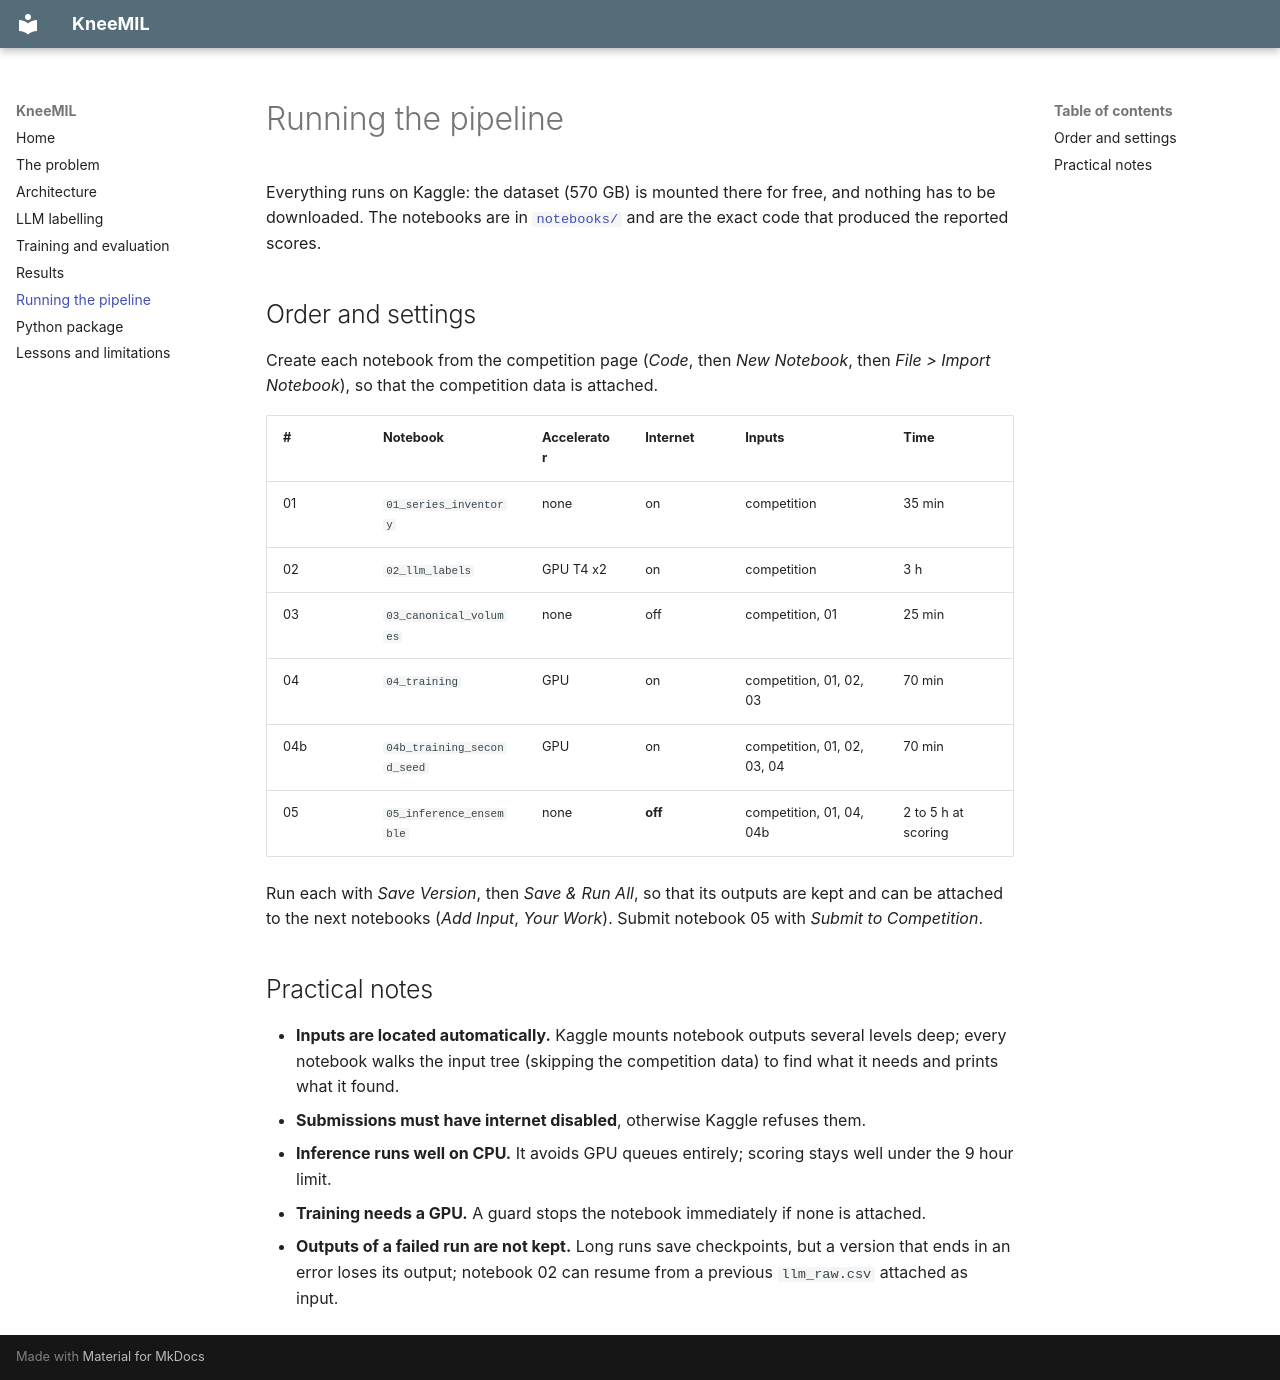

repository: Hermine-K/kneemil · page: running/index.html · generator: mkdocs

# Running the pipeline

Everything runs on Kaggle: the dataset (570 GB) is mounted there for free, and nothing has to
be downloaded. The notebooks are in [`notebooks/`](https://github.com/Hermine-K/kneemil/tree/main/notebooks)
and are the exact code that produced the reported scores.

## Order and settings

Create each notebook from the competition page (*Code*, then *New Notebook*, then
*File > Import Notebook*), so that the competition data is attached.

| # | Notebook | Accelerator | Internet | Inputs | Time |
|---|---|---|---|---|---|
| 01 | `01_series_inventory` | none | on | competition | 35 min |
| 02 | `02_llm_labels` | GPU T4 x2 | on | competition | 3 h |
| 03 | `03_canonical_volumes` | none | off | competition, 01 | 25 min |
| 04 | `04_training` | GPU | on | competition, 01, 02, 03 | 70 min |
| 04b | `04b_training_second_seed` | GPU | on | competition, 01, 02, 03, 04 | 70 min |
| 05 | `05_inference_ensemble` | none | **off** | competition, 01, 04, 04b | 2 to 5 h at scoring |

Run each with *Save Version*, then *Save & Run All*, so that its outputs are kept and can be
attached to the next notebooks (*Add Input*, *Your Work*). Submit notebook 05 with
*Submit to Competition*.

## Practical notes

- **Inputs are located automatically.** Kaggle mounts notebook outputs several levels deep;
  every notebook walks the input tree (skipping the competition data) to find what it needs and
  prints what it found.
- **Submissions must have internet disabled**, otherwise Kaggle refuses them.
- **Inference runs well on CPU.** It avoids GPU queues entirely; scoring stays well under the 9
  hour limit.
- **Training needs a GPU.** A guard stops the notebook immediately if none is attached.
- **Outputs of a failed run are not kept.** Long runs save checkpoints, but a version that ends
  in an error loses its output; notebook 02 can resume from a previous `llm_raw.csv` attached
  as input.
